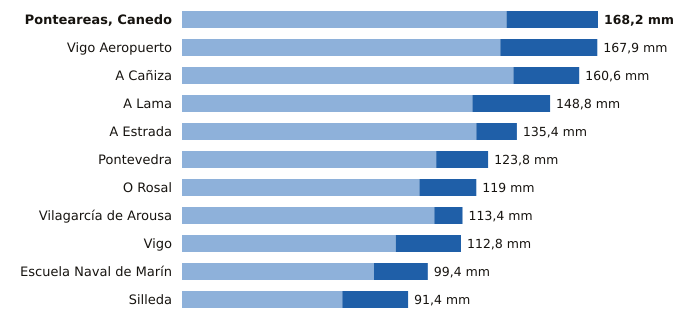

The file beside this chart, header and first rows:
estacion, provincia, indicativo, mm_6_dias_anteriores, mm_hoy, mm_7_dias, horas_de_hoy
Ponteareas, Canedo, Pontevedra, 1723X, 131.2, 37.0, 168.2, 18
Vigo Aeropuerto, Pontevedra, 1495, 128.7, 39.2, 167.9, 20
A Cañiza, Pontevedra, 1719, 134.0, 26.6, 160.6, 17
A Lama, Pontevedra, 1489A, 117.4, 31.4, 148.8, 20
A Estrada, Pontevedra, 1468X, 119.0, 16.4, 135.4, 18
Pontevedra, Pontevedra, 1484C, 102.8, 21.0, 123.8, 20
O Rosal, Pontevedra, 1730E, 96.0, 23.0, 119.0, 19
Vilagarcía de Arousa, Pontevedra, 1477V, 102.0, 11.4, 113.4, 19
Vigo, Pontevedra, 1496X, 86.4, 26.4, 112.8, 19
Escuela Naval de Marín, Pontevedra, 1486E, 77.6, 21.8, 99.4, 20
Silleda, Pontevedra, 1466A, 64.8, 26.6, 91.4, 17
